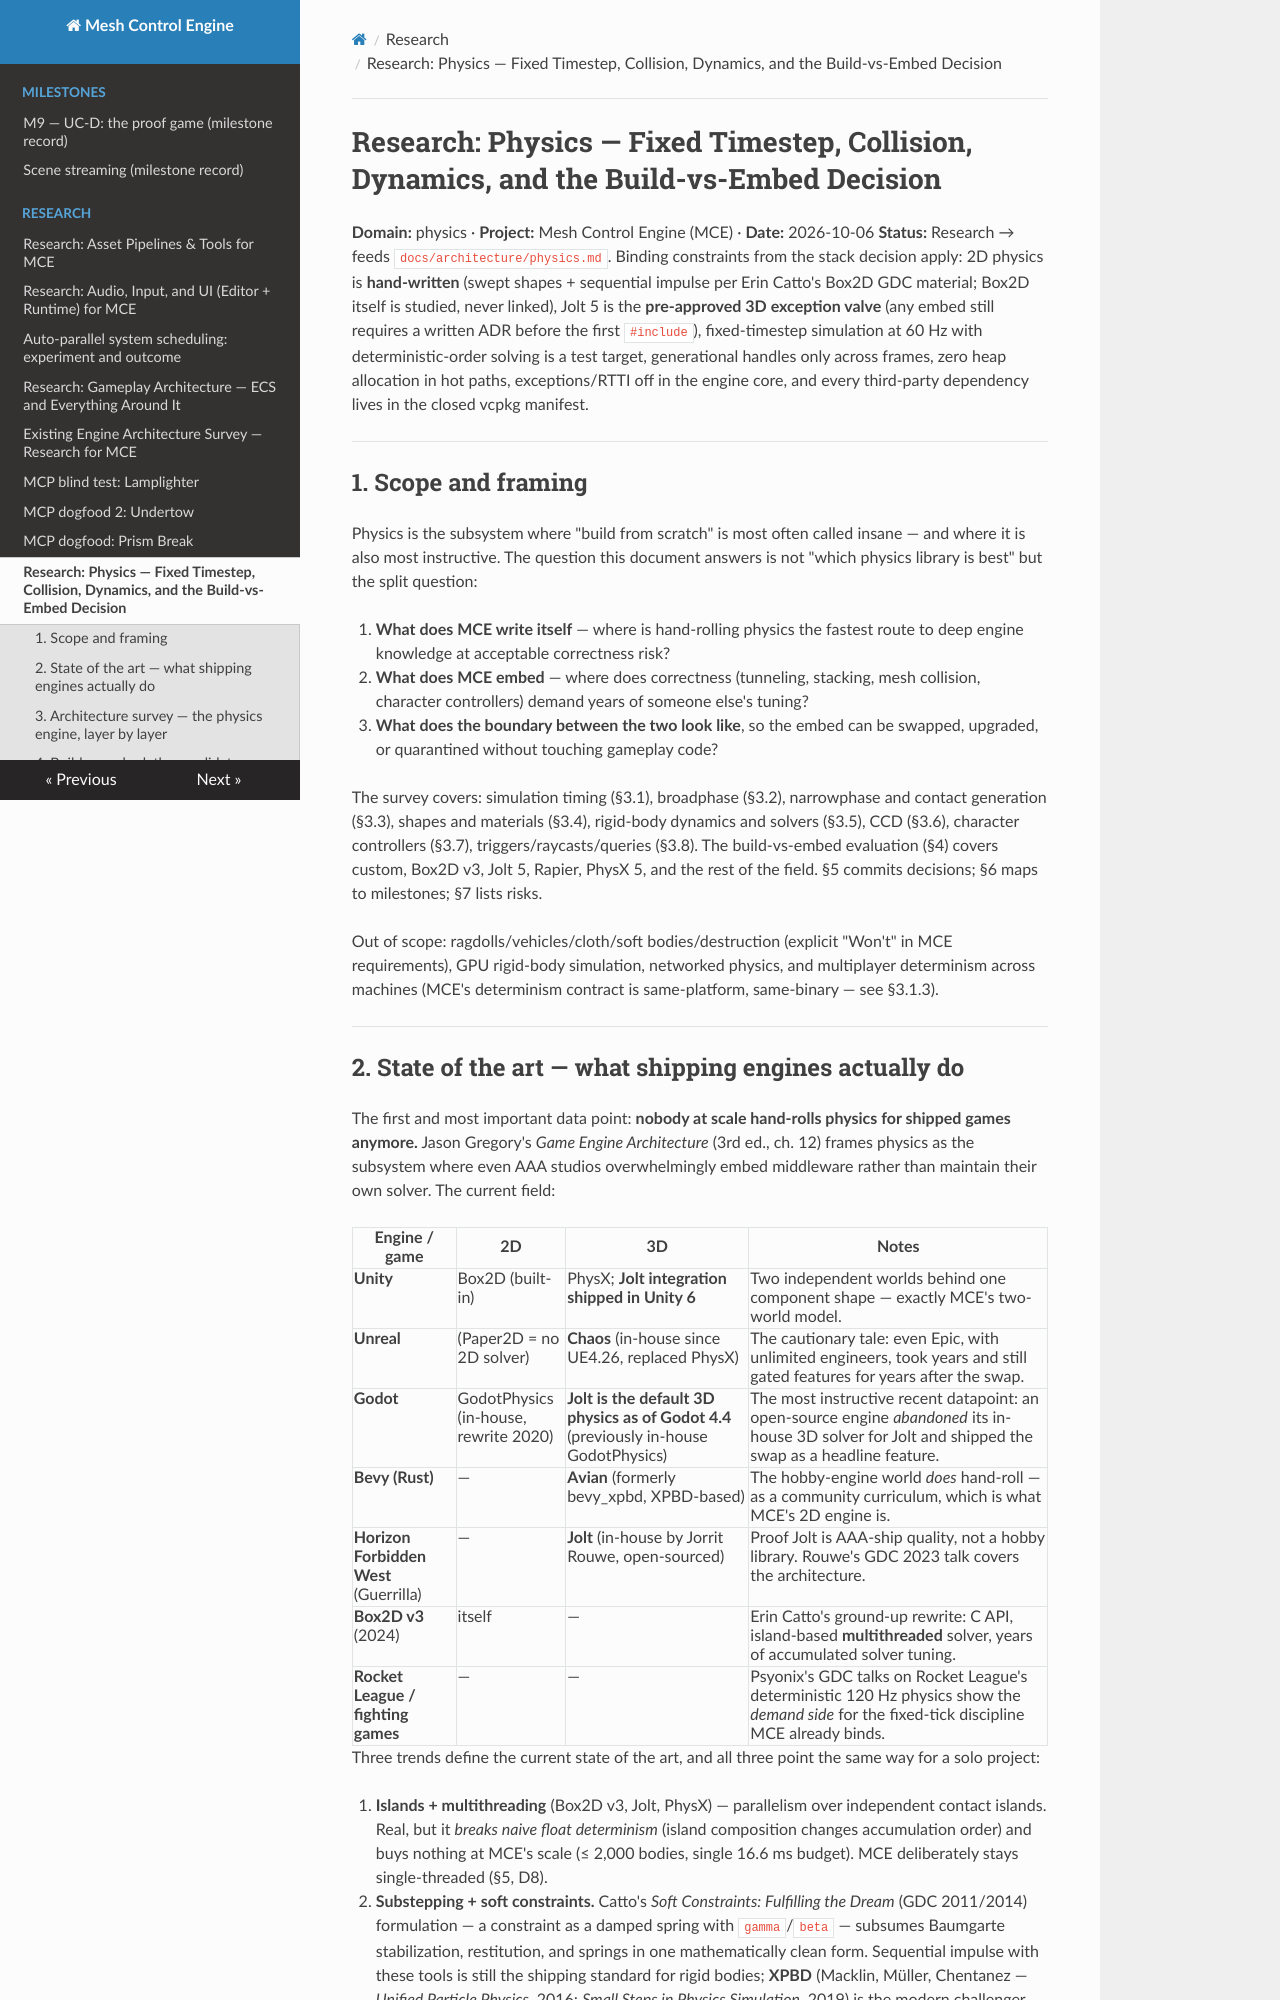

repository: sberkan09/mesh_control_engine · page: research/physics/index.html · generator: mkdocs

# Research: Physics — Fixed Timestep, Collision, Dynamics, and the Build-vs-Embed Decision

**Domain:** physics · **Project:** Mesh Control Engine (MCE) · **Date:** 2026-10-06
**Status:** Research → feeds `docs/architecture/physics.md`. Binding constraints from the stack decision apply: 2D physics is **hand-written** (swept shapes + sequential impulse per Erin Catto's Box2D GDC material; Box2D itself is studied, never linked), Jolt 5 is the **pre-approved 3D exception valve** (any embed still requires a written ADR before the first `#include`), fixed-timestep simulation at 60 Hz with deterministic-order solving is a test target, generational handles only across frames, zero heap allocation in hot paths, exceptions/RTTI off in the engine core, and every third-party dependency lives in the closed vcpkg manifest.

---

## 1. Scope and framing

Physics is the subsystem where "build from scratch" is most often called insane — and where it is also most instructive. The question this document answers is not "which physics library is best" but the split question:

1. **What does MCE write itself** — where is hand-rolling physics the fastest route to deep engine knowledge at acceptable correctness risk?
2. **What does MCE embed** — where does correctness (tunneling, stacking, mesh collision, character controllers) demand years of someone else's tuning?
3. **What does the boundary between the two look like**, so the embed can be swapped, upgraded, or quarantined without touching gameplay code?

The survey covers: simulation timing (§3.1), broadphase (§3.2), narrowphase and contact generation (§3.3), shapes and materials (§3.4), rigid-body dynamics and solvers (§3.5), CCD (§3.6), character controllers (§3.7), triggers/raycasts/queries (§3.8). The build-vs-embed evaluation (§4) covers custom, Box2D v3, Jolt 5, Rapier, PhysX 5, and the rest of the field. §5 commits decisions; §6 maps to milestones; §7 lists risks.

Out of scope: ragdolls/vehicles/cloth/soft bodies/destruction (explicit "Won't" in MCE requirements), GPU rigid-body simulation, networked physics, and multiplayer determinism across machines (MCE's determinism contract is same-platform, same-binary — see §3.1.3).

---
